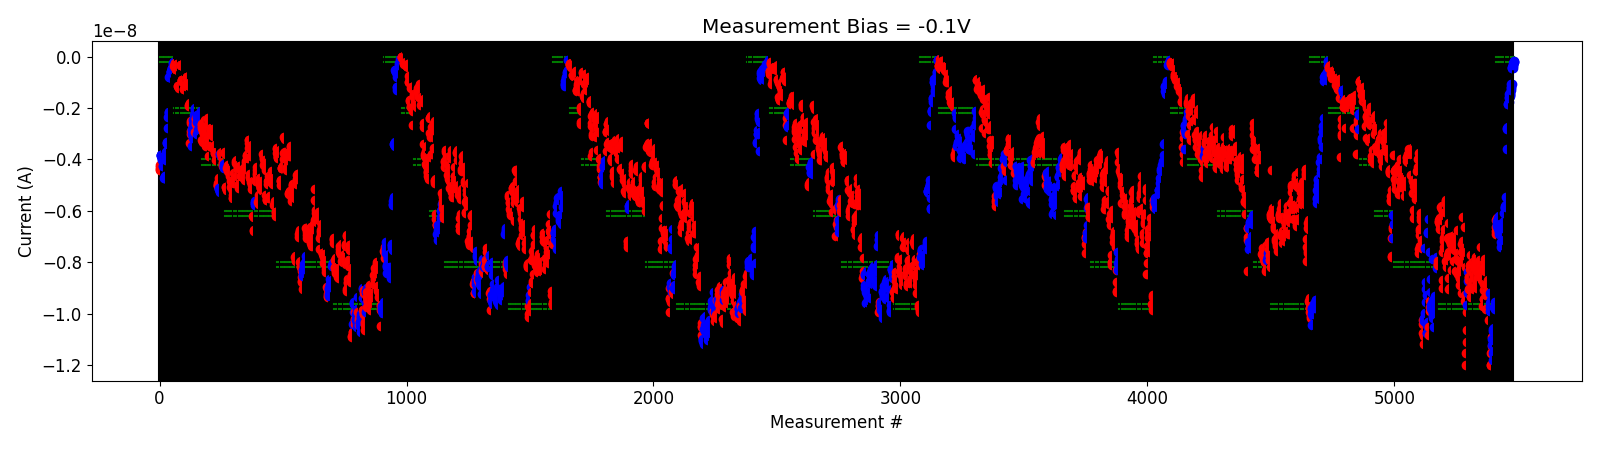

Values plotted in this chart, from the file beside it:
# pulse_v, pulse_width, num_applied, meas_v, i_0, i_1, i_2, i_3, i_4
-5.000000000000000000e-01, 4.999999999999999774e-07, 1.000000000000000000e+03, -1.000000000000000056e-01, -6.769597950000000454e-09, -6.907465999999999895e-09, -6.638044950000000712e-09, -6.357421599999999842e-09, -6.261535000000000753e-09
-5.000000000000000000e-01, 4.999999999999999774e-07, 1.000000000000000000e+03, -1.000000000000000056e-01, -6.574257700000000096e-09, -6.518620450000000118e-09, -6.396803250000000288e-09, -6.668797199999999901e-09, -6.379275100000000422e-09
-1.000000000000000000e+00, 4.999999999999999774e-07, 1.000000000000000000e+03, -1.000000000000000056e-01, -6.278363099999999975e-09, -6.617719450000000832e-09, -6.881592600000000843e-09, -6.789110049999999953e-09, -6.178370050000000467e-09
-1.500000000000000000e+00, 4.999999999999999774e-07, 1.000000000000000000e+03, -1.000000000000000056e-01, -6.785323650000000641e-09, -6.521950749999999622e-09, -6.624356249999999698e-09, -6.579328850000000322e-09, -6.729452350000000501e-09
-2.000000000000000000e+00, 4.999999999999999774e-07, 1.000000000000000000e+03, -1.000000000000000056e-01, -7.382151200000000579e-09, -6.721507450000000722e-09, -7.197959000000000331e-09, -6.712960300000000869e-09, -6.743766749999999965e-09
-2.500000000000000000e+00, 4.999999999999999774e-07, 1.000000000000000000e+03, -1.000000000000000056e-01, -6.956206400000000001e-09, -6.928966100000000318e-09, -7.337614900000000587e-09, -6.905016050000000607e-09, -6.902421250000000640e-09
-3.000000000000000000e+00, 4.999999999999999774e-07, 1.000000000000000000e+03, -1.000000000000000056e-01, -6.659841349999999634e-09, -6.522603700000000141e-09, -6.531096250000000787e-09, -7.122751349999999641e-09, -6.387917500000000032e-09
-3.500000000000000000e+00, 4.999999999999999774e-07, 1.000000000000000000e+03, -1.000000000000000056e-01, -6.080678249999999996e-09, -5.799343449999999811e-09, -5.849796499999999921e-09, -5.876870349999999485e-09, -5.869436399999999627e-09
-4.000000000000000000e+00, 4.999999999999999774e-07, 1.000000000000000000e+03, -1.000000000000000056e-01, -5.759198300000000002e-09, -5.849423900000000261e-09, -5.462294199999999854e-09, -5.778671100000000208e-09, -5.854713999999999972e-09
-4.500000000000000000e+00, 4.999999999999999774e-07, 1.000000000000000000e+03, -1.000000000000000056e-01, -3.604920780000000162e-09, -2.806338499999999987e-09, -2.782550020000000163e-09, -2.760483160000000392e-09, -2.727027640000000490e-09
-4.500000000000000000e+00, 4.999999999999999774e-07, 1.000000000000000000e+03, -1.000000000000000056e-01, -1.827842840000000003e-09, -1.839912420000000139e-09, -1.777069240000000281e-09, -1.566469590000000106e-09, -1.467440320000000031e-09
-4.500000000000000000e+00, 4.999999999999999774e-07, 1.000000000000000000e+03, -1.000000000000000056e-01, -1.613069300000000081e-09, -1.541479960000000169e-09, -1.478328950000000081e-09, -1.457787989999999926e-09, -1.399854120000000238e-09
-5.000000000000000000e+00, 4.999999999999999774e-07, 1.000000000000000000e+03, -1.000000000000000056e-01, -1.283361810000000000e-09, -1.219263519999999950e-09, -1.169107729999999926e-09, -1.075262130000000045e-09, -1.077058220000000137e-09
-5.500000000000000000e+00, 4.999999999999999774e-07, 1.000000000000000000e+03, -1.000000000000000056e-01, -4.300155275000000114e-10, -4.022152215000000057e-10, -4.332505910000000664e-10, -3.847291299999999751e-10, -4.558645305000000044e-10
-5.500000000000000000e+00, 4.999999999999999774e-07, 1.000000000000000000e+03, -1.000000000000000056e-01, -2.715792379999999939e-10, -3.333930640000000353e-10, -2.011965260000000372e-10, -1.904784395999999888e-10, -2.024236900000000078e-10
